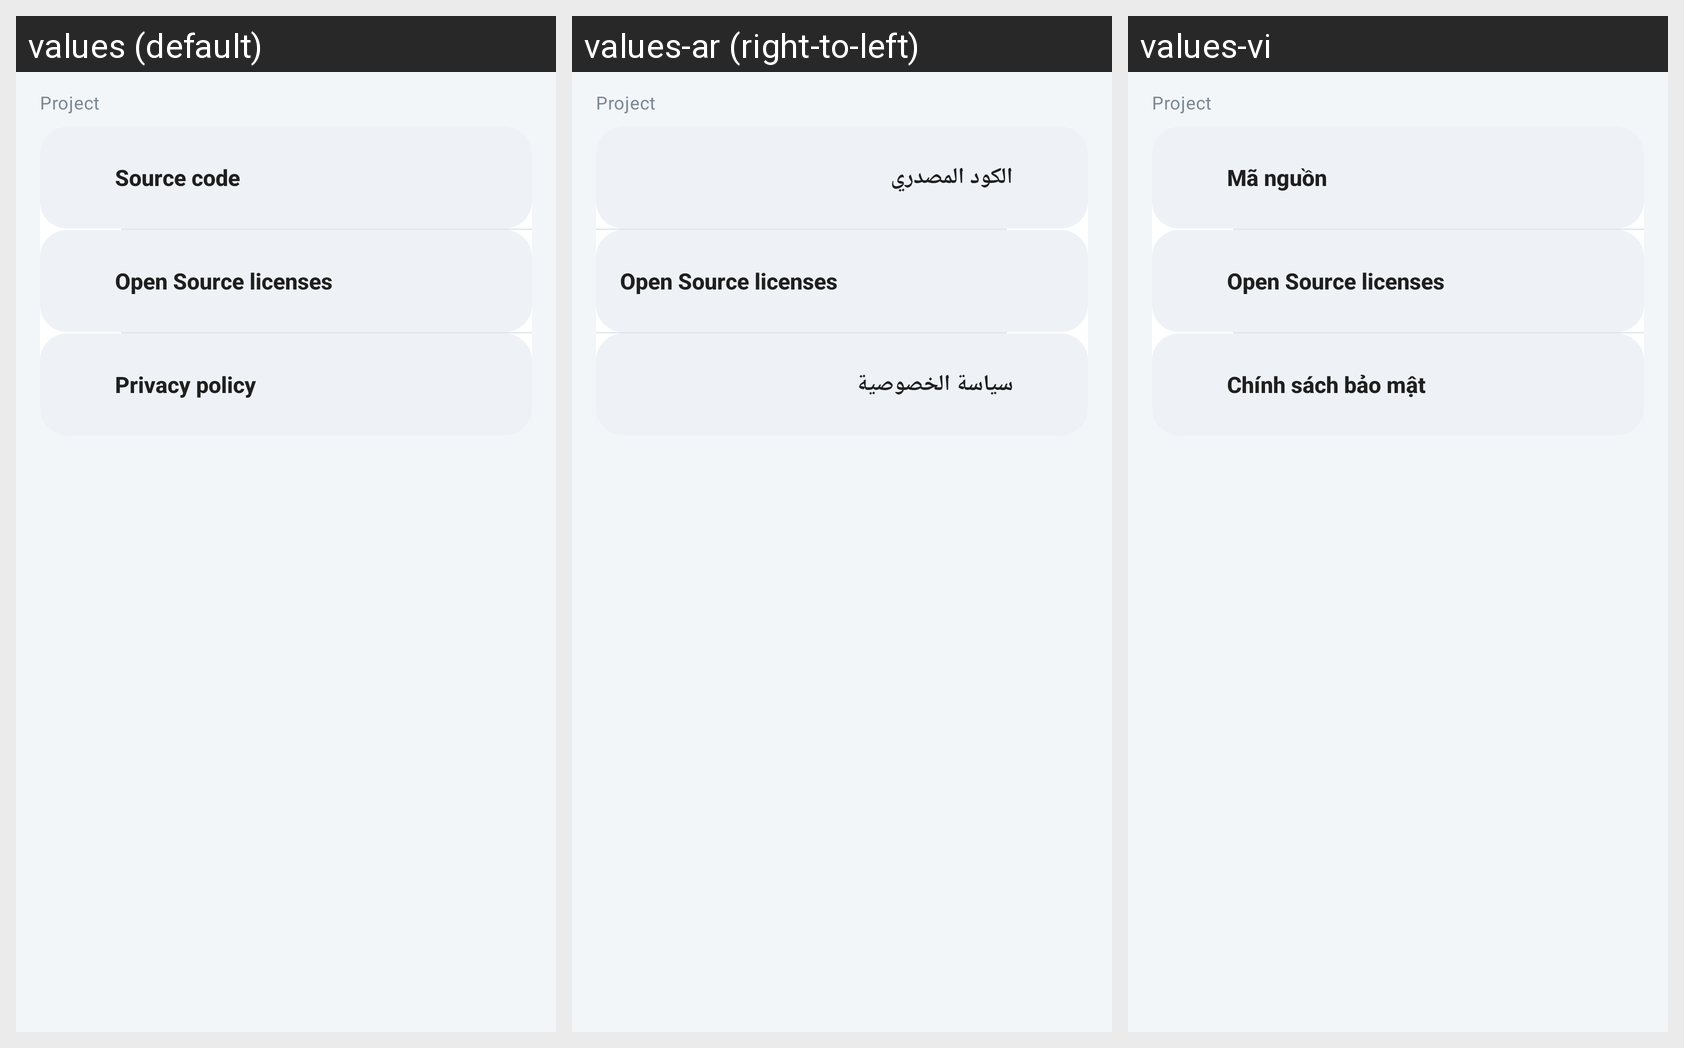

The same Android screen rendered under several of its app's locales, left to right. List the strings drawn on it with the default value and each locale's translation.
Android screen res/layout/activity_about.xml rendered under 3 locales, left to right: values (default), values-ar (right-to-left), values-vi. Device: Nexus 5 (rendered at 1080×1920; each locale shown at half size, 540×960, under a caption strip naming it); theme AppThemeDayNight.NoActionBar.
Other locales in the repository, not shown: values-bn, values-bqi-rIR, values-fa, values-ru, values-zh-rCN, values-zh-rTW.
Strings drawn on this screen, with the default value and each locale's value (text and hints the layout hard-codes, and strings that could not be matched under every locale, appear in the picture but are not listed):

about_group_project
  values: Project
  values-ar: Project  [not translated; the default value is used]
  values-vi: Project  [not translated; the default value is used]

title_source_code
  values: Source code
  values-ar: الكود المصدري
  values-vi: Mã nguồn

title_oss_license
  values: Open Source licenses
  values-ar: Open Source licenses
  values-vi: Open Source licenses

title_privacy_policy
  values: Privacy policy
  values-ar: سياسة الخصوصية
  values-vi: Chính sách bảo mật
